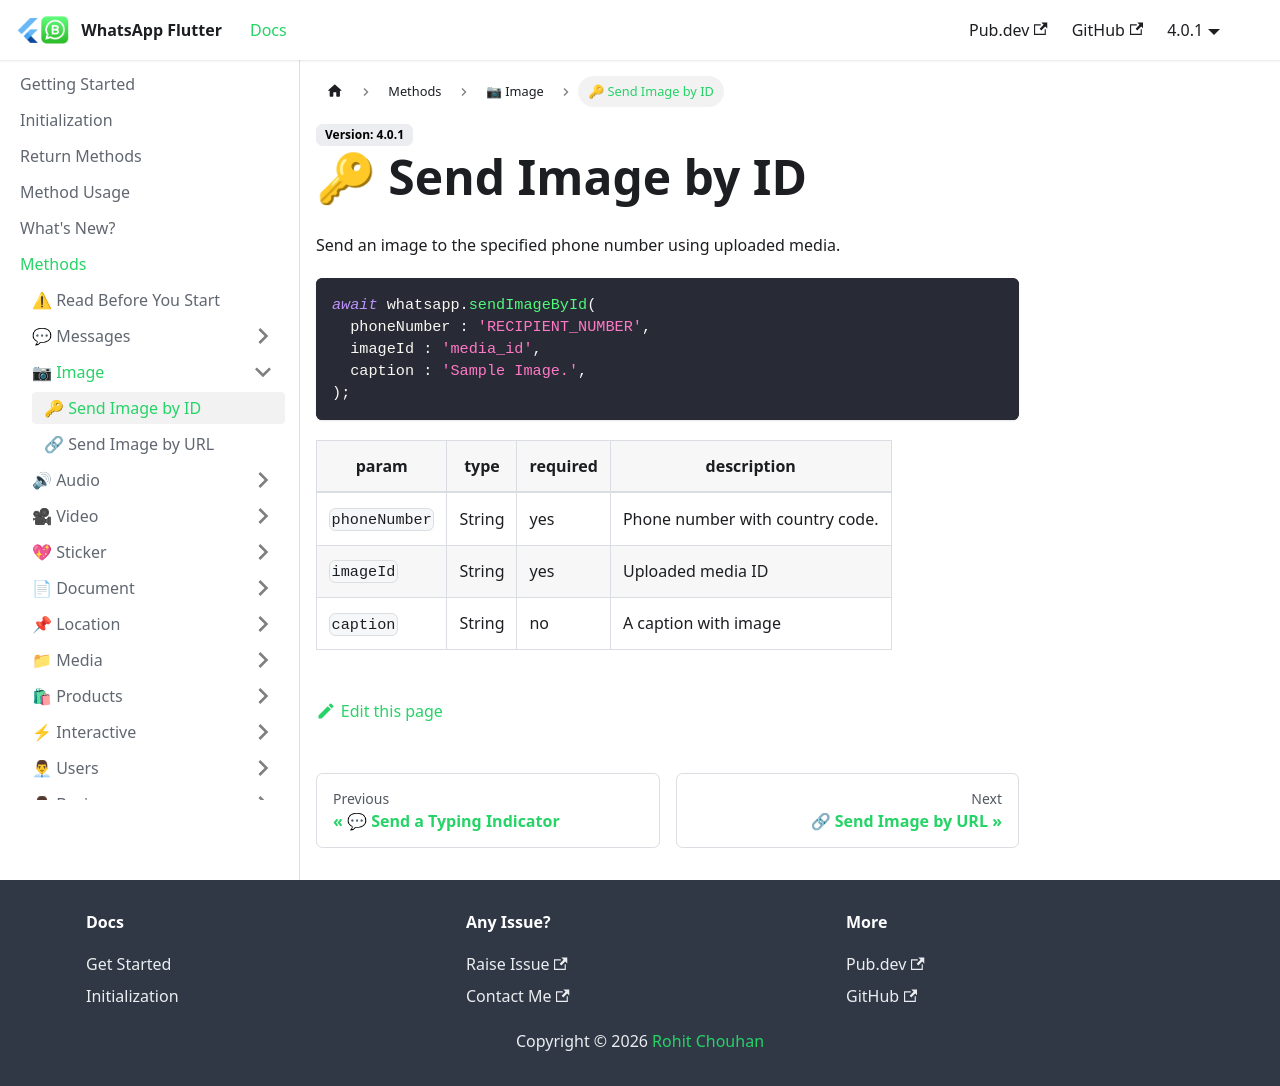

repository: whatsapp-flutter/whatsapp-flutter.github.io · page: docs/methods/image/send-image-by-id.html · generator: docusaurus

---
title: 🔑 Send Image by ID
---

Send an image to the specified phone number using uploaded media.

```dart
await whatsapp.sendImageById(
  phoneNumber : 'RECIPIENT_NUMBER',
  imageId : 'media_id',
  caption : 'Sample Image.',
);
```

| param         | type   | required | description                             |
| ------------- | ------ | -------- | --------------------------------------- |
| `phoneNumber` | String | yes      | Phone number with country code. |
| `imageId`     | String | yes      | Uploaded media ID                       |
| `caption`     | String | no       | A caption with image                    |
